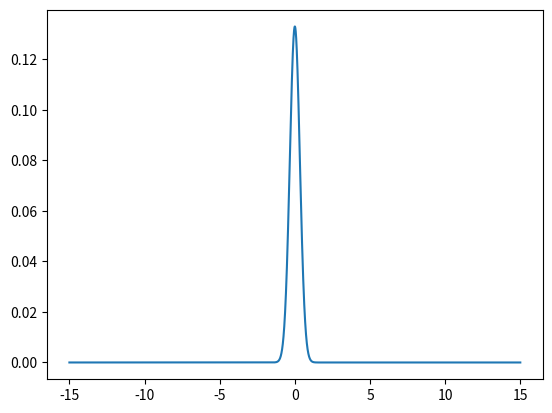

Python code for this plot:
import numpy as np
import matplotlib.pyplot as plt
import scipy.stats as stats


def probability_density(mi, sigma, x):
    return (1 / (np.sqrt(2 * np.pi * sigma ** 2))) * np.exp(-(x - mi) ** 2 / 2 * sigma ** 2)


mi = 0
sigma = 3
lin = np.linspace(-5 * sigma, 5 * sigma, 10000)
plt.plot(lin, probability_density(mi, sigma, lin))
plt.show()


def norm(mi, sigma):
    z = np.linspace(mi - 3 * sigma, mi + 3 * sigma, 1100)
    plt.plot(z, stats.norm.pdf(z, mi, sigma))

# plt.figure()
# norm(0, 1)
# norm(0, 3)
# norm(0, 5)
# norm(0, 10)
# plt.show()
#
# plt.figure()
# norm(-1, 3)
# norm(0, 3)
# norm(1, 3)
# norm(5, 3)
# plt.show()
